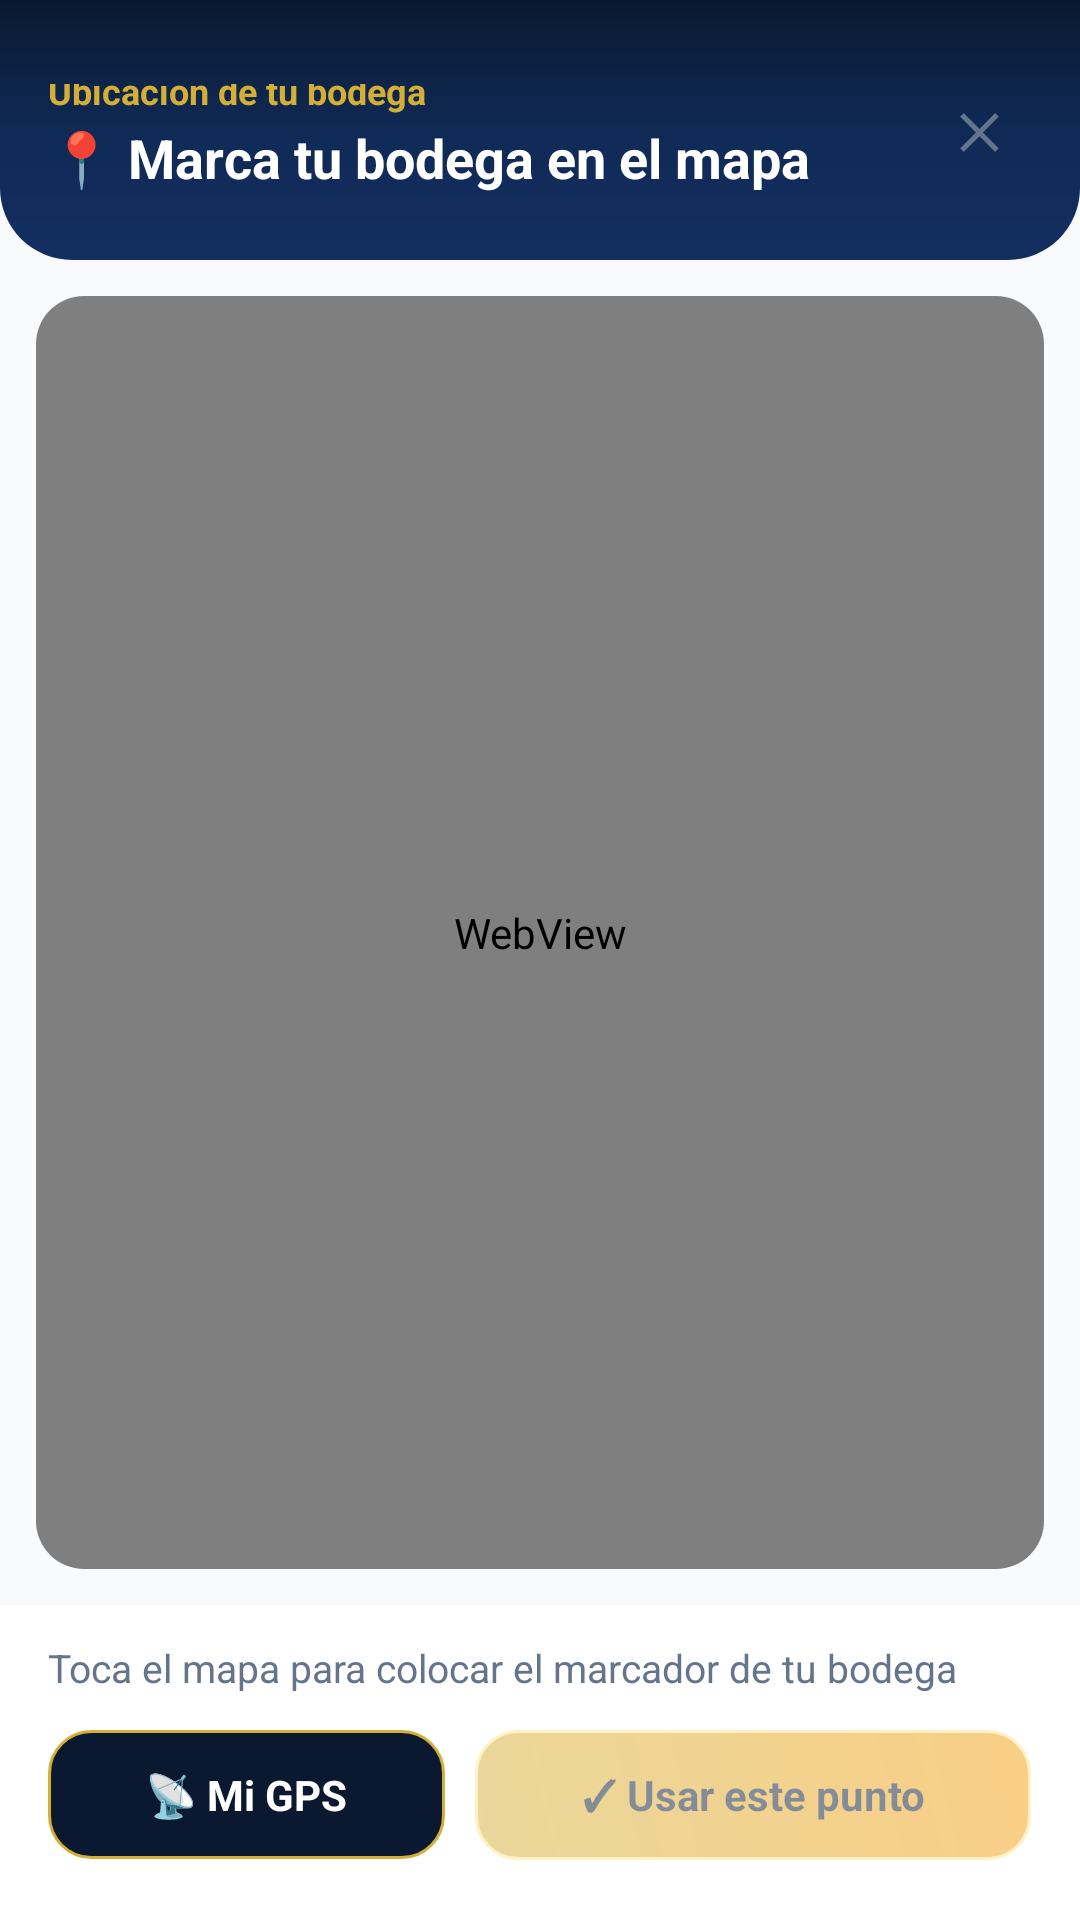

Here is an Android app screen rendered from its layout file. Give the layout XML and the strings, colors and styles it references.
<!-- AndroidManifest.xml: application theme Theme.ProvedoresChiclayo -->
<!-- res/layout/dialog_location_map.xml -->
<?xml version="1.0" encoding="utf-8"?>
<LinearLayout xmlns:android="http://schemas.android.com/apk/res/android"
    xmlns:app="http://schemas.android.com/apk/res-auto"
    android:layout_width="match_parent"
    android:layout_height="match_parent"
    android:background="@color/bg_canvas"
    android:orientation="vertical">

    
    <RelativeLayout
        android:layout_width="match_parent"
        android:layout_height="wrap_content"
        android:background="@drawable/bg_header_navy"
        android:paddingStart="16dp"
        android:paddingTop="28dp"
        android:paddingEnd="16dp"
        android:paddingBottom="16dp">

        <LinearLayout
            android:layout_width="wrap_content"
            android:layout_height="wrap_content"
            android:layout_alignParentStart="true"
            android:layout_centerVertical="true"
            android:orientation="vertical">

            <TextView
                android:layout_width="wrap_content"
                android:layout_height="wrap_content"
                android:text="Ubicación de tu bodega"
                android:textColor="@color/gold_primary"
                android:textSize="12sp"
                android:textStyle="bold" />

            <TextView
                android:layout_width="wrap_content"
                android:layout_height="wrap_content"
                android:layout_marginTop="2dp"
                android:text="📍 Marca tu bodega en el mapa"
                android:textColor="@color/white"
                android:textSize="18sp"
                android:textStyle="bold" />
        </LinearLayout>

        <TextView
            android:id="@+id/btnPickClose"
            android:layout_width="36dp"
            android:layout_height="36dp"
            android:layout_alignParentEnd="true"
            android:layout_centerVertical="true"
            android:background="@drawable/bg_circle_icon"
            android:gravity="center"
            android:text="✕"
            android:textColor="@color/text_secondary"
            android:textSize="16sp"
            android:textStyle="bold" />
    </RelativeLayout>

    
    <androidx.cardview.widget.CardView
        android:layout_width="match_parent"
        android:layout_height="0dp"
        android:layout_margin="12dp"
        android:layout_weight="1"
        app:cardCornerRadius="16dp"
        app:cardElevation="2dp">

        <WebView
            android:id="@+id/wvPickMap"
            android:layout_width="match_parent"
            android:layout_height="match_parent" />
    </androidx.cardview.widget.CardView>

    
    <LinearLayout
        android:layout_width="match_parent"
        android:layout_height="wrap_content"
        android:background="@color/card_white"
        android:orientation="vertical"
        android:paddingStart="16dp"
        android:paddingTop="12dp"
        android:paddingEnd="16dp"
        android:paddingBottom="20dp">

        <TextView
            android:id="@+id/tvPickCoords"
            android:layout_width="match_parent"
            android:layout_height="wrap_content"
            android:text="Toca el mapa para colocar el marcador de tu bodega"
            android:textColor="@color/text_secondary"
            android:textSize="13sp" />

        <LinearLayout
            android:layout_width="match_parent"
            android:layout_height="wrap_content"
            android:layout_marginTop="12dp"
            android:gravity="center_vertical"
            android:orientation="horizontal">

            <TextView
                android:id="@+id/btnPickGps"
                android:layout_width="0dp"
                android:layout_height="wrap_content"
                android:layout_weight="1"
                android:background="@drawable/bg_navy_button"
                android:gravity="center"
                android:paddingTop="12dp"
                android:paddingBottom="12dp"
                android:text="📡 Mi GPS"
                android:textColor="@color/white"
                android:textSize="14sp"
                android:textStyle="bold" />

            <TextView
                android:id="@+id/btnPickConfirm"
                android:layout_width="0dp"
                android:layout_height="wrap_content"
                android:layout_marginStart="10dp"
                android:layout_weight="1.4"
                android:alpha="0.5"
                android:background="@drawable/bg_gold_button"
                android:enabled="false"
                android:gravity="center"
                android:paddingTop="12dp"
                android:paddingBottom="12dp"
                android:text="✓ Usar este punto"
                android:textColor="@color/navy_primary"
                android:textSize="14sp"
                android:textStyle="bold" />
        </LinearLayout>
    </LinearLayout>
</LinearLayout>
<!-- resources referenced by this layout -->
<resources>
  <color name="bg_canvas">#F8FAFC</color>
  <color name="card_white">#FFFFFF</color>
  <color name="gold_primary">#D4AF37</color>
  <color name="navy_primary">#0A192F</color>
  <color name="text_secondary">#64748B</color>
  <color name="white">#FFFFFFFF</color>
  <!-- drawable bg_gold_button (drawable) -->
  <?xml version="1.0" encoding="utf-8"?>
  <ripple xmlns:android="http://schemas.android.com/apk/res/android"
      android:color="#40FFFFFF">
      <item>
          <shape android:shape="rectangle">
              <gradient
                  android:angle="45"
                  android:startColor="#D4AF37"
                  android:endColor="#F59E0B" />
              <corners android:radius="14dp" />
              <stroke android:width="1dp" android:color="#FDE68A" />
          </shape>
      </item>
  </ripple>
  <!-- drawable bg_header_navy (drawable) -->
  <?xml version="1.0" encoding="utf-8"?>
  <shape xmlns:android="http://schemas.android.com/apk/res/android"
      android:shape="rectangle">
      <gradient
          android:angle="270"
          android:startColor="#0A192F"
          android:centerColor="#102A56"
          android:endColor="#132F60" />
      <corners
          android:bottomLeftRadius="24dp"
          android:bottomRightRadius="24dp" />
  </shape>
  <!-- drawable bg_navy_button (drawable) -->
  <?xml version="1.0" encoding="utf-8"?>
  <ripple xmlns:android="http://schemas.android.com/apk/res/android"
      android:color="#33D4AF37">
      <item>
          <shape android:shape="rectangle">
              <solid android:color="#0A192F" />
              <corners android:radius="14dp" />
              <stroke android:width="1dp" android:color="#D4AF37" />
          </shape>
      </item>
  </ripple>
  <style name="Theme.ProvedoresChiclayo" parent="Base.Theme.ProvedoresChiclayo" />
  <style name="Base.Theme.ProvedoresChiclayo" parent="Theme.Material3.Light.NoActionBar">
          <item name="colorPrimary">@color/navy_primary</item>
          <item name="colorOnPrimary">@color/white</item>
          <item name="colorSecondary">@color/gold_accent</item>
          <item name="colorOnSecondary">@color/navy_primary</item>
          <item name="android:statusBarColor">@color/navy_primary</item>
          <item name="android:navigationBarColor">@color/navy_primary</item>
          <item name="android:windowLightStatusBar" tools:targetApi="m">false</item>
      </style>
  <color name="gold_accent">#F59E0B</color>
</resources>
